The GitHub repository MarkStranger1/cnn_backgrouds contains a labelled image folder "dataset" with 3 categories: fantasy, landscape, urban. Examples follow, each with its label.

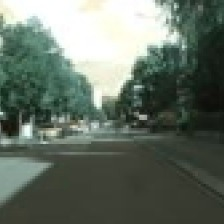
Label: urban

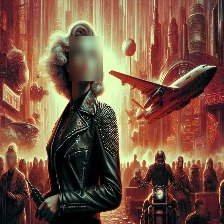
Label: fantasy

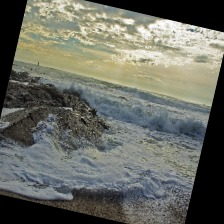
Label: landscape

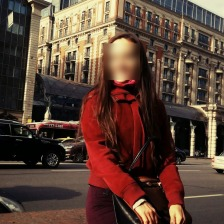
Label: urban

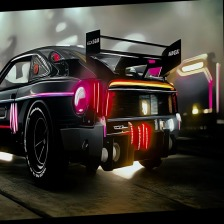
Label: fantasy

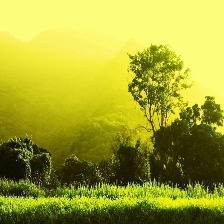
Label: landscape
